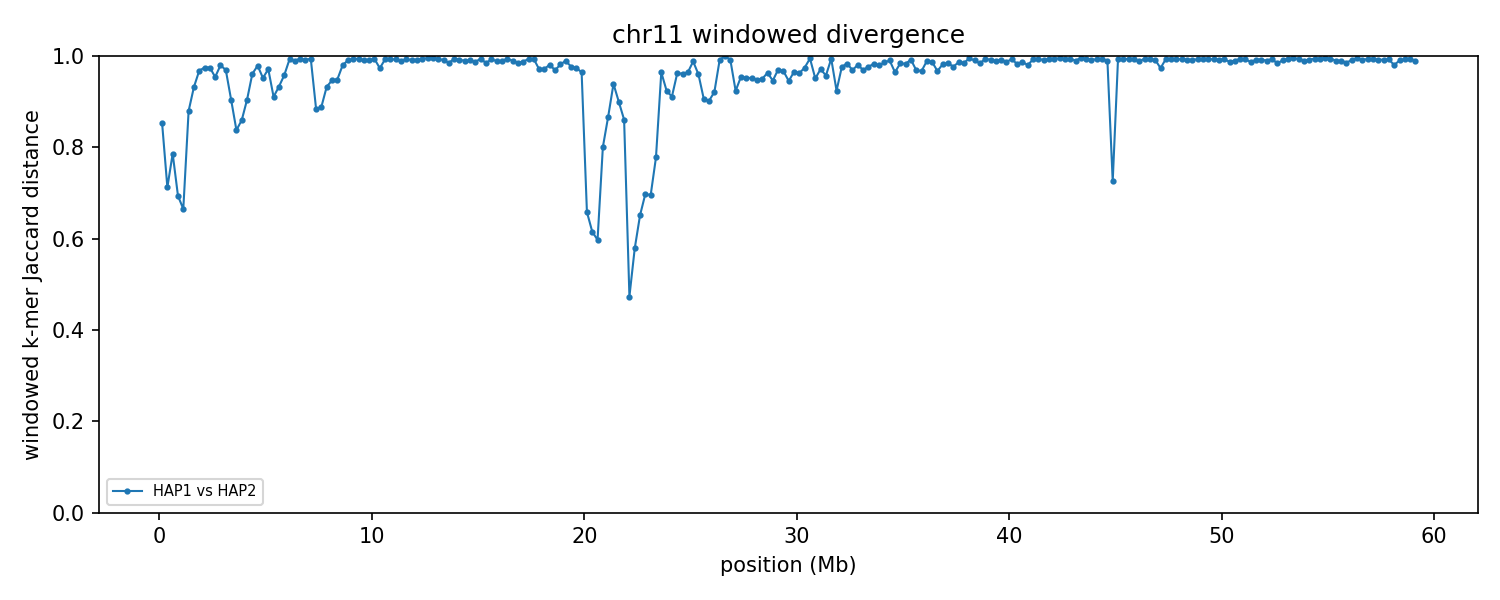

Values plotted in this chart, from the file beside it:
group	win_start	win_end	unit_a	unit_b	hap_a	hap_b	chrom_a	chrom_b	kmers_a	kmers_b	shared	union	jaccard_distance
chr11	1	250000	HAP1_chr11	HAP2_chr11	HAP1	HAP2	11	11	225568	241474	59452	407590	0.8541
chr11	250001	500000	HAP1_chr11	HAP2_chr11	HAP1	HAP2	11	11	243227	242351	108508	377070	0.7122
chr11	500001	750000	HAP1_chr11	HAP2_chr11	HAP1	HAP2	11	11	238028	232396	82883	387541	0.7861
chr11	750001	1000000	HAP1_chr11	HAP2_chr11	HAP1	HAP2	11	11	238796	237889	111847	364838	0.6934
chr11	1000001	1250000	HAP1_chr11	HAP2_chr11	HAP1	HAP2	11	11	238434	236377	119142	355669	0.665
chr11	1250001	1500000	HAP1_chr11	HAP2_chr11	HAP1	HAP2	11	11	208489	240017	48196	400310	0.8796
chr11	1500001	1750000	HAP1_chr11	HAP2_chr11	HAP1	HAP2	11	11	239449	238250	30409	447290	0.932
chr11	1750001	2000000	HAP1_chr11	HAP2_chr11	HAP1	HAP2	11	11	232869	242333	14819	460383	0.9678
chr11	2000001	2250000	HAP1_chr11	HAP2_chr11	HAP1	HAP2	11	11	242473	235356	11775	466054	0.9747
chr11	2250001	2500000	HAP1_chr11	HAP2_chr11	HAP1	HAP2	11	11	235565	238413	11783	462195	0.9745
chr11	2500001	2750000	HAP1_chr11	HAP2_chr11	HAP1	HAP2	11	11	242039	235156	20959	456236	0.9541
chr11	2750001	3000000	HAP1_chr11	HAP2_chr11	HAP1	HAP2	11	11	241048	243183	9722	474509	0.9795
chr11	3000001	3250000	HAP1_chr11	HAP2_chr11	HAP1	HAP2	11	11	241764	215711	13524	443951	0.9695
chr11	3250001	3500000	HAP1_chr11	HAP2_chr11	HAP1	HAP2	11	11	235555	223383	39990	418948	0.9045
chr11	3500001	3750000	HAP1_chr11	HAP2_chr11	HAP1	HAP2	11	11	240264	237864	66752	411376	0.8377
chr11	3750001	4000000	HAP1_chr11	HAP2_chr11	HAP1	HAP2	11	11	237408	238582	58708	417282	0.8593
chr11	4000001	4250000	HAP1_chr11	HAP2_chr11	HAP1	HAP2	11	11	239878	240716	42070	438524	0.9041
chr11	4250001	4500000	HAP1_chr11	HAP2_chr11	HAP1	HAP2	11	11	238423	215569	17002	436990	0.9611
chr11	4500001	4750000	HAP1_chr11	HAP2_chr11	HAP1	HAP2	11	11	233767	242308	9945	466130	0.9787
chr11	4750001	5000000	HAP1_chr11	HAP2_chr11	HAP1	HAP2	11	11	243104	239103	22141	460066	0.9519
chr11	5000001	5250000	HAP1_chr11	HAP2_chr11	HAP1	HAP2	11	11	239443	240676	13399	466720	0.9713
chr11	5250001	5500000	HAP1_chr11	HAP2_chr11	HAP1	HAP2	11	11	244058	240439	39772	444725	0.9106
chr11	5500001	5750000	HAP1_chr11	HAP2_chr11	HAP1	HAP2	11	11	224896	237678	29134	433440	0.9328
chr11	5750001	6000000	HAP1_chr11	HAP2_chr11	HAP1	HAP2	11	11	237682	243928	19536	462074	0.9577
chr11	6000001	6250000	HAP1_chr11	HAP2_chr11	HAP1	HAP2	11	11	224922	238544	3390	460076	0.9926
chr11	6250001	6500000	HAP1_chr11	HAP2_chr11	HAP1	HAP2	11	11	238656	241230	5030	474856	0.9894
chr11	6500001	6750000	HAP1_chr11	HAP2_chr11	HAP1	HAP2	11	11	217614	238082	2484	453212	0.9945
chr11	6750001	7000000	HAP1_chr11	HAP2_chr11	HAP1	HAP2	11	11	234812	238213	4253	468772	0.9909
chr11	7000001	7250000	HAP1_chr11	HAP2_chr11	HAP1	HAP2	11	11	242215	196866	2463	436618	0.9944
chr11	7250001	7500000	HAP1_chr11	HAP2_chr11	HAP1	HAP2	11	11	231264	240985	48966	423283	0.8843
chr11	7500001	7750000	HAP1_chr11	HAP2_chr11	HAP1	HAP2	11	11	235769	240121	47683	428207	0.8886
chr11	7750001	8000000	HAP1_chr11	HAP2_chr11	HAP1	HAP2	11	11	241897	244470	30713	455654	0.9326
chr11	8000001	8250000	HAP1_chr11	HAP2_chr11	HAP1	HAP2	11	11	237765	234275	23930	448110	0.9466
chr11	8250001	8500000	HAP1_chr11	HAP2_chr11	HAP1	HAP2	11	11	236513	240262	23349	453426	0.9485
chr11	8500001	8750000	HAP1_chr11	HAP2_chr11	HAP1	HAP2	11	11	233170	242111	9491	465790	0.9796
chr11	8750001	9000000	HAP1_chr11	HAP2_chr11	HAP1	HAP2	11	11	243323	237139	4449	476013	0.9907
chr11	9000001	9250000	HAP1_chr11	HAP2_chr11	HAP1	HAP2	11	11	232716	241951	2657	472010	0.9944
chr11	9250001	9500000	HAP1_chr11	HAP2_chr11	HAP1	HAP2	11	11	225298	236825	3011	459112	0.9934
chr11	9500001	9750000	HAP1_chr11	HAP2_chr11	HAP1	HAP2	11	11	241301	237372	4321	474352	0.9909
chr11	9750001	10000000	HAP1_chr11	HAP2_chr11	HAP1	HAP2	11	11	212598	236868	3918	445548	0.9912
chr11	10000001	10250000	HAP1_chr11	HAP2_chr11	HAP1	HAP2	11	11	230746	236387	2943	464190	0.9937
chr11	10250001	10500000	HAP1_chr11	HAP2_chr11	HAP1	HAP2	11	11	238066	239554	12447	465173	0.9732
chr11	10500001	10750000	HAP1_chr11	HAP2_chr11	HAP1	HAP2	11	11	240318	237631	3357	474592	0.9929
chr11	10750001	11000000	HAP1_chr11	HAP2_chr11	HAP1	HAP2	11	11	239395	238952	3495	474852	0.9926
chr11	11000001	11250000	HAP1_chr11	HAP2_chr11	HAP1	HAP2	11	11	237753	238875	3505	473123	0.9926
chr11	11250001	11500000	HAP1_chr11	HAP2_chr11	HAP1	HAP2	11	11	235765	230232	5144	460853	0.9888
chr11	11500001	11750000	HAP1_chr11	HAP2_chr11	HAP1	HAP2	11	11	231236	237628	3305	465559	0.9929
chr11	11750001	12000000	HAP1_chr11	HAP2_chr11	HAP1	HAP2	11	11	240929	240058	4097	476890	0.9914
chr11	12000001	12250000	HAP1_chr11	HAP2_chr11	HAP1	HAP2	11	11	239808	229694	4195	465307	0.991
chr11	12250001	12500000	HAP1_chr11	HAP2_chr11	HAP1	HAP2	11	11	241204	239973	2912	478265	0.9939
chr11	12500001	12750000	HAP1_chr11	HAP2_chr11	HAP1	HAP2	11	11	218117	237653	2260	453510	0.995
chr11	12750001	13000000	HAP1_chr11	HAP2_chr11	HAP1	HAP2	11	11	132448	236915	1730	367633	0.9953
chr11	13000001	13250000	HAP1_chr11	HAP2_chr11	HAP1	HAP2	11	11	236699	204902	2896	438705	0.9934
chr11	13250001	13500000	HAP1_chr11	HAP2_chr11	HAP1	HAP2	11	11	231641	232119	4015	459745	0.9913
chr11	13500001	13750000	HAP1_chr11	HAP2_chr11	HAP1	HAP2	11	11	239051	238064	7111	470004	0.9849
chr11	13750001	14000000	HAP1_chr11	HAP2_chr11	HAP1	HAP2	11	11	231303	226010	2756	454557	0.9939
chr11	14000001	14250000	HAP1_chr11	HAP2_chr11	HAP1	HAP2	11	11	235871	225365	3666	457570	0.992
chr11	14250001	14500000	HAP1_chr11	HAP2_chr11	HAP1	HAP2	11	11	225638	234282	4810	455110	0.9894
chr11	14500001	14750000	HAP1_chr11	HAP2_chr11	HAP1	HAP2	11	11	221406	233969	4036	451339	0.9911
chr11	14750001	15000000	HAP1_chr11	HAP2_chr11	HAP1	HAP2	11	11	233423	235991	5958	463456	0.9871
... 177 more rows
